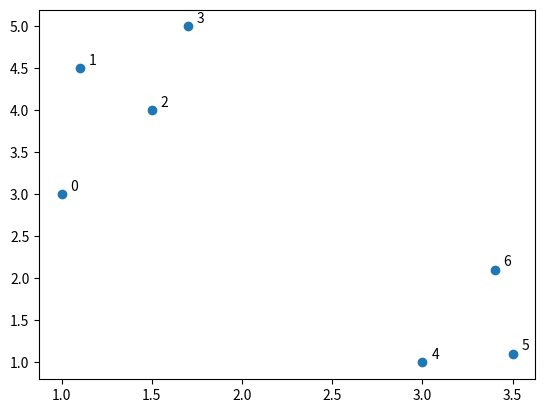
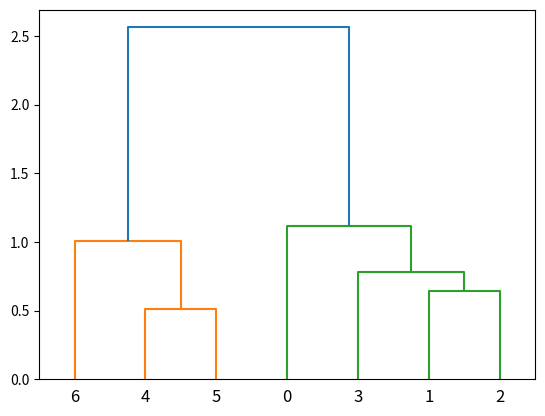

The script that saved these images, in order:
# -*- coding: utf-8 -*-

import numpy as np
import matplotlib.pyplot as plt
from scipy.spatial import distance_matrix

# Data set
x = np.array([[1,3],[1.1,4.5],
    [1.5,4],[1.7,5],[3,1],
    [3.5,1.1],[3.4,2.1]])

# Visualisation
plt.scatter(x[:,0],x[:,1])
for i in range(x.shape[0]):
    plt.text(x[i,0]+0.05, x[i,1]+0.05, str(i))

# Distance matrix
dm = distance_matrix(x,x)
print(np.round(dm,2))



# Dendrograms
from scipy.cluster.hierarchy import dendrogram, linkage

plt.figure()
dendrogram(linkage(x,'single'), labels=range(0,7))
plt.show()
